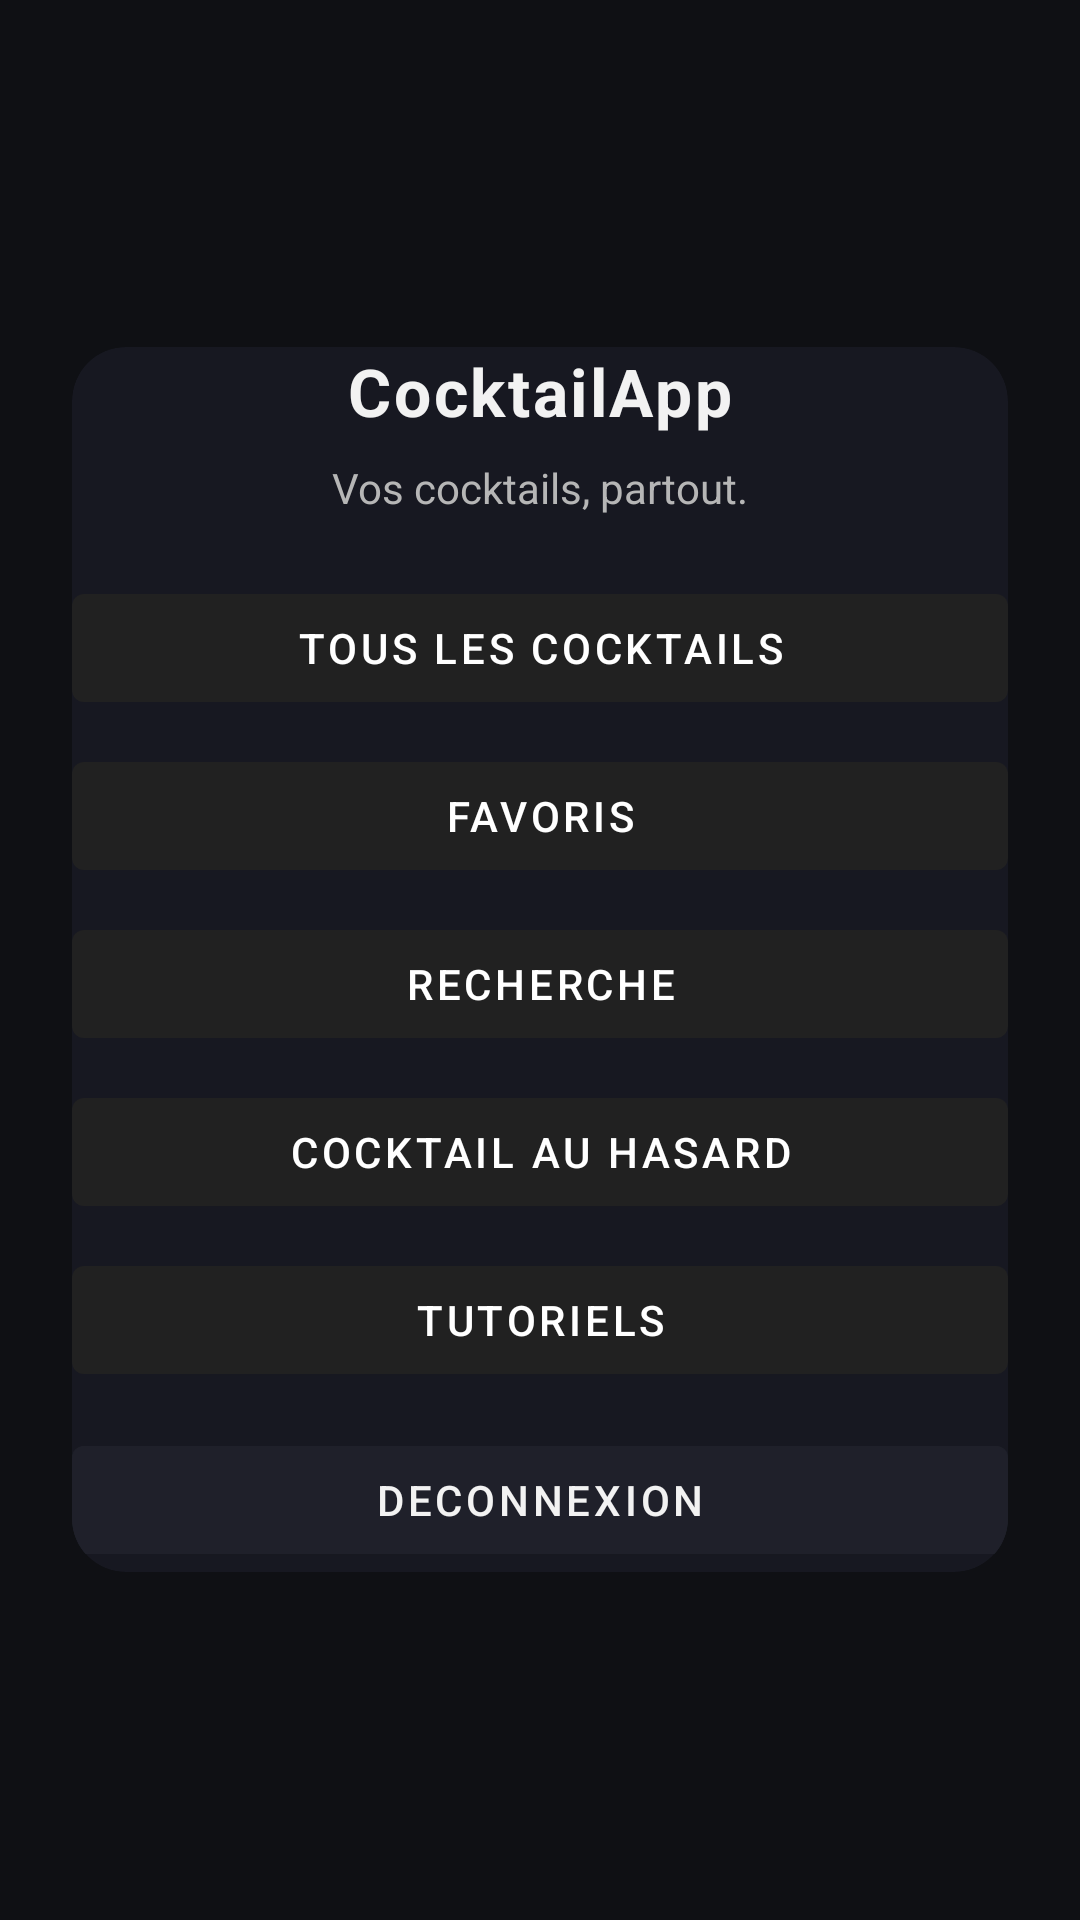

Here is an Android app screen rendered from its layout file. Give the layout XML and the strings, colors and styles it references.
<!-- AndroidManifest.xml: activity theme Theme.MaterialComponents.DayNight.DarkActionBar -->
<!-- res/layout/activity_main_menu.xml -->
<?xml version="1.0" encoding="utf-8"?>
<LinearLayout xmlns:android="http://schemas.android.com/apk/res/android"
    xmlns:app="http://schemas.android.com/apk/res-auto"
    android:layout_width="match_parent"
    android:layout_height="match_parent"
    android:orientation="vertical"
    android:gravity="center"
    android:background="@color/bg_primary"
    android:padding="24dp">

    <androidx.cardview.widget.CardView
        android:layout_width="match_parent"
        android:layout_height="wrap_content"
        app:cardBackgroundColor="@color/bg_surface"
        app:cardCornerRadius="18dp"
        android:elevation="6dp"
        android:padding="18dp">

        <LinearLayout
            android:layout_width="match_parent"
            android:layout_height="wrap_content"
            android:orientation="vertical"
            android:gravity="center_horizontal">

            <TextView
                android:layout_width="wrap_content"
                android:layout_height="wrap_content"
                android:text="@string/app_name"
                android:textColor="@color/text_primary"
                android:textSize="22sp"
                android:textStyle="bold"
                android:letterSpacing="0.04"
                android:paddingBottom="8dp"/>

            <TextView
                android:layout_width="wrap_content"
                android:layout_height="wrap_content"
                android:text="Vos cocktails, partout."
                android:textColor="@color/text_secondary"
                android:textSize="14sp"
                android:paddingBottom="12dp"/>

            <Button
                android:id="@+id/btnAll"
                android:text="@string/menu_tous_cocktails"
                android:layout_width="match_parent"
                android:layout_height="wrap_content"
                android:layout_marginTop="8dp"/>

            <Button
                android:id="@+id/btnFavorites"
                android:layout_width="match_parent"
                android:layout_height="wrap_content"
                android:text="@string/menu_favoris"
                android:layout_marginTop="8dp"/>

            <Button
                android:id="@+id/btnSearch"
                android:layout_width="match_parent"
                android:layout_height="wrap_content"
                android:text="@string/menu_recherche"
                android:layout_marginTop="8dp" />

            <Button
                android:id="@+id/btnRandom"
                android:layout_width="match_parent"
                android:layout_height="wrap_content"
                android:text="@string/menu_hasard"
                android:layout_marginTop="8dp" />

            <Button
                android:id="@+id/btnTutorials"
                android:layout_width="match_parent"
                android:layout_height="wrap_content"
                android:text="@string/menu_tutoriels"
                android:layout_marginTop="8dp" />

            <Button
                android:id="@+id/btnLogout"
                android:layout_width="match_parent"
                android:layout_height="wrap_content"
                android:text="@string/menu_deconnexion"
                android:layout_marginTop="12dp"
                android:backgroundTint="@color/bg_surface_variant"
                android:textColor="@color/text_primary" />
        </LinearLayout>
    </androidx.cardview.widget.CardView>
</LinearLayout>
<!-- resources referenced by this layout -->
<resources>
  <color name="bg_primary">#0F1014</color>
  <color name="bg_surface">#171821</color>
  <color name="bg_surface_variant">#1F202A</color>
  <color name="text_primary">#F2F2F2</color>
  <color name="text_secondary">#B6B6B6</color>
  <string name="app_name">CocktailApp</string>
  <string name="menu_deconnexion">Deconnexion</string>
  <string name="menu_favoris">Favoris</string>
  <string name="menu_hasard">Cocktail au hasard</string>
  <string name="menu_recherche">Recherche</string>
  <string name="menu_tous_cocktails">Tous les cocktails</string>
  <string name="menu_tutoriels">Tutoriels</string>
</resources>
